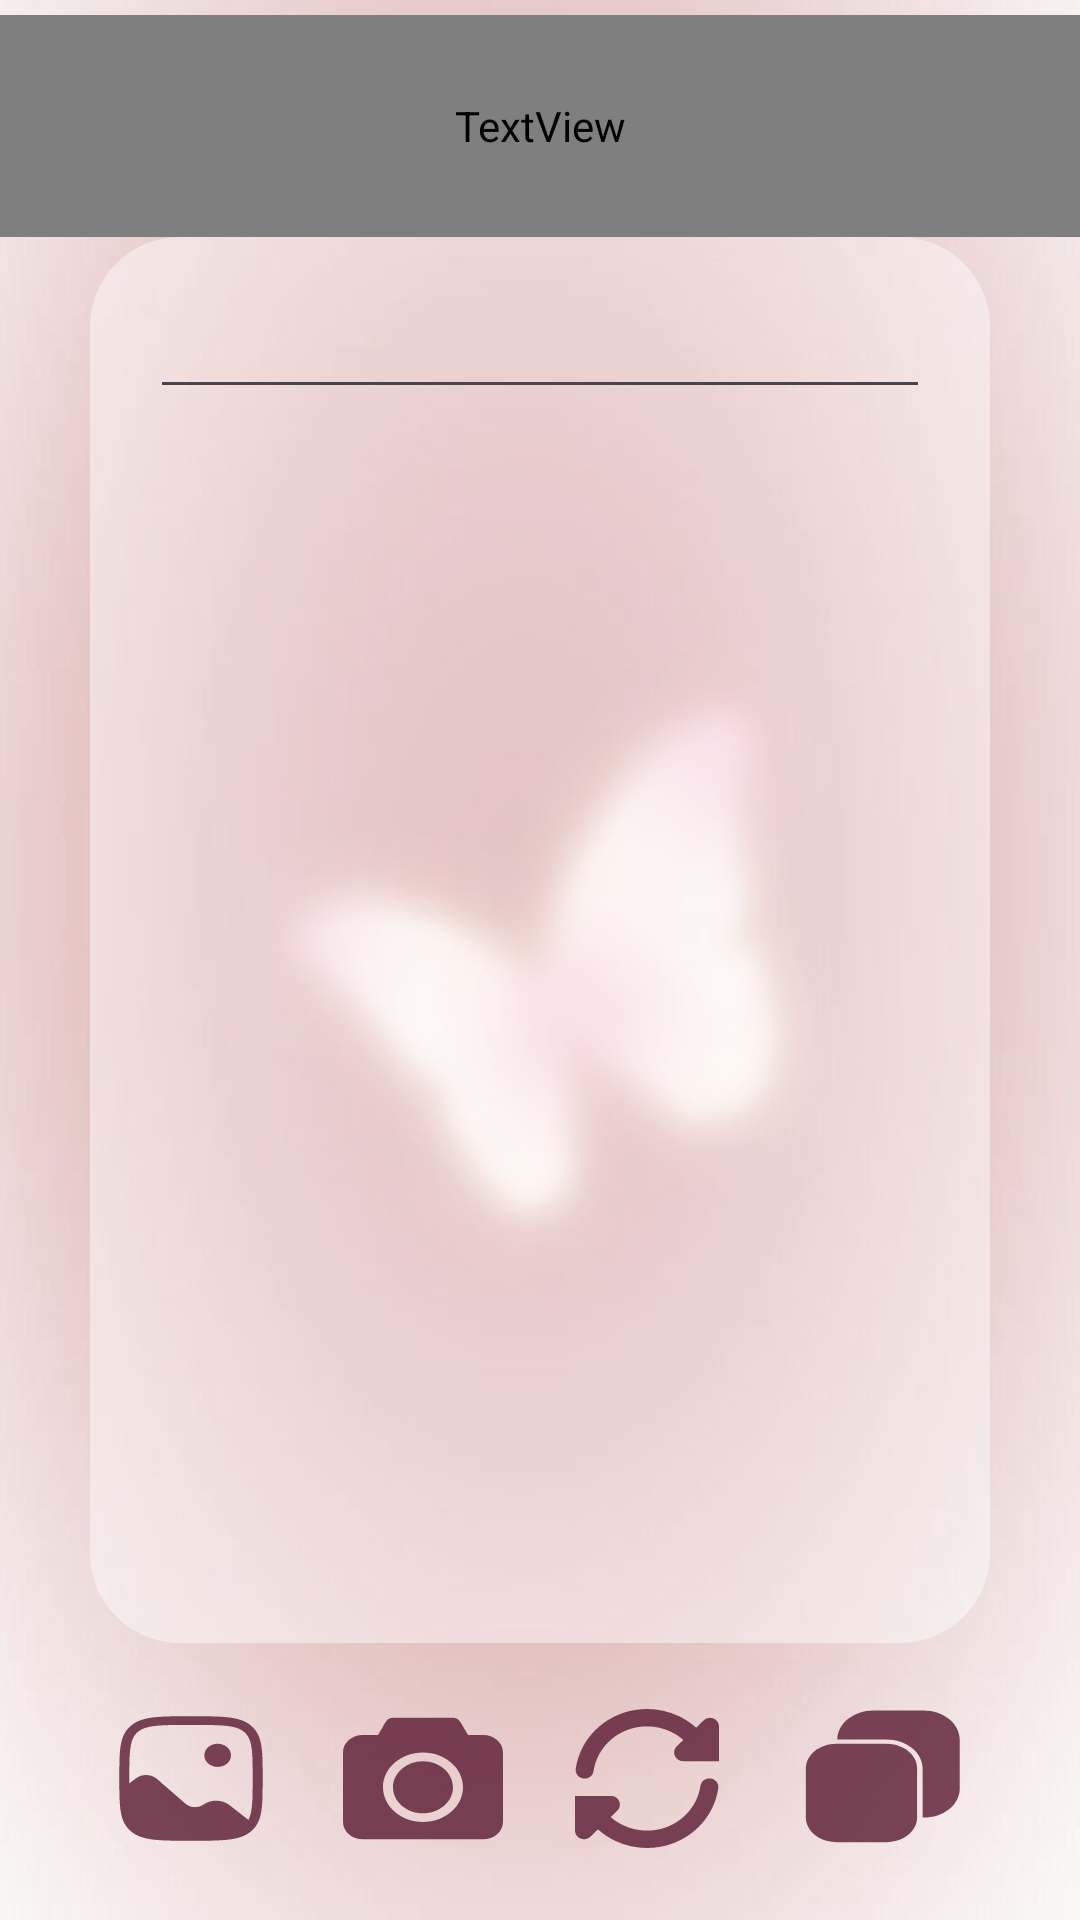

Produce the Android XML layout that renders to this screen, including the resource entries it uses.
<!-- AndroidManifest.xml: application theme Theme.PicText -->
<!-- res/layout/activity_pic_text.xml -->
<?xml version="1.0" encoding="utf-8"?>
<LinearLayout xmlns:android="http://schemas.android.com/apk/res/android"
    xmlns:app="http://schemas.android.com/apk/res-auto"
    xmlns:tools="http://schemas.android.com/tools"
    android:id="@+id/main"
    android:orientation="vertical"
    android:weightSum="8"
    android:background="@drawable/img_3"
    android:layout_width="match_parent"
    android:layout_height="match_parent"
    tools:context=".PicTextActivity">

    <TextView
        android:text="PicText"
        android:gravity="center"
        android:textStyle="bold|italic"
        android:textFontWeight="1600"
        android:layout_marginTop="5dp"
        android:textColor="@color/cherry"
        android:textSize="40dp"
        android:fontFamily="sans-serif-medium"
        android:textAlignment="center"
        android:layout_width="match_parent"
        android:layout_height="0dp"
        android:layout_weight="0.95"
        ></TextView>

    <ScrollView
        android:id="@+id/scrollView"
        android:layout_width="match_parent"
        android:layout_height="0dp"
        android:layout_marginLeft="30dp"
        android:background="@drawable/text_box"
        android:layout_marginBottom="10dp"
        android:padding="20dp"
        android:paddingTop="30dp"
        android:paddingBottom="30dp"
        android:scrollbars="none"
        android:layout_marginRight="30dp"
        android:layout_weight="6">

        <EditText
            android:id="@+id/tvImageText"
            android:editable="false"
            android:textSize="15dp"
            android:textColor="#916B6B"
            android:layout_width="match_parent"
            android:layout_height="match_parent"></EditText>

    </ScrollView>


    <LinearLayout
        android:layout_width="match_parent"
        android:layout_height="0dp"
        android:layout_weight="0.9"
        android:alpha="0.8"
        android:layout_marginLeft="25dp"
        android:layout_marginRight="25dp"
        android:orientation="horizontal"
        android:weightSum="4"
        >

        <Button
            android:id="@+id/btGallery"
            android:layout_width="0dp"
            style="@style/image_button"
            android:background="@drawable/gallery"
            android:layout_height="match_parent"
            android:layout_weight="1"
            ></Button>

        <Button
            android:id="@+id/btCamera"
            android:background="@drawable/camera"
            android:layout_width="0dp"
            android:layout_marginRight="13dp"
            style="@style/image_button"
            android:layout_height="match_parent"
            android:layout_weight="1"
            ></Button>

        <Button
            android:id="@+id/btRetake"
            android:background="@drawable/retry"
            android:layout_width="0dp"
            style="@style/image_button"
            android:layout_marginLeft="13dp"
            android:layout_marginTop="15dp"
            android:layout_marginBottom="15dp"
            android:layout_height="match_parent"
            android:layout_weight="0.9">
        </Button>

        <Button
            android:id="@+id/btCopy"
            android:background="@drawable/clip"
            android:layout_width="0dp"
            android:layout_marginLeft="7dp"
            style="@style/image_button"
            android:layout_height="match_parent"
            android:layout_weight="1.1">
        </Button>

    </LinearLayout>

</LinearLayout>
<!-- resources referenced by this layout -->
<resources>
  <color name="cherry">#5A1A32</color>
  <!-- drawable camera (drawable) -->
  <vector xmlns:android="http://schemas.android.com/apk/res/android"
      android:width="800dp"
      android:height="800dp"
      android:viewportWidth="32"
      android:viewportHeight="32">
    <path
        android:pathData="M28,6L25,6L24,4C23.411,2.837 23.104,2 22,2L10,2C8.896,2 8.53,2.954 8,4L7,6L4,6C1.791,6 0,7.791 0,10L0,26C0,28.209 1.791,30 4,30L28,30C30.209,30 32,28.209 32,26L32,10C32,7.791 30.209,6 28,6ZM16,26C11.582,26 8,22.418 8,18C8,13.582 11.582,10 16,10C20.418,10 24,13.582 24,18C24,22.418 20.418,26 16,26ZM16,12C12.687,12 10,14.687 10,18C10,21.313 12.687,24 16,24C19.313,24 22,21.313 22,18C22,14.687 19.313,12 16,12L16,12Z"
        android:strokeWidth="1"
        android:fillColor="@color/cherry"
        android:fillType="evenOdd"
        android:strokeColor="#00000000"/>
  </vector>
  <!-- drawable clip (drawable) -->
  <vector xmlns:android="http://schemas.android.com/apk/res/android"
      android:width="800dp"
      android:height="800dp"
      android:viewportWidth="24"
      android:viewportHeight="24">
    <path
        android:pathData="M11.167,0.25C8.437,0.25 6.25,2.503 6.25,5.25H12.833C15.563,5.25 17.75,7.503 17.75,10.25V18.75H17.833C20.563,18.75 22.75,16.497 22.75,13.75V5.25C22.75,2.503 20.563,0.25 17.833,0.25H11.167Z"
        android:fillColor="@color/cherry"
        android:fillType="evenOdd"/>
    <path
        android:pathData="M2,10.25C2,7.903 3.865,6 6.167,6H12.833C15.134,6 17,7.903 17,10.25V18.75C17,21.097 15.134,23 12.833,23H6.167C3.865,23 2,21.097 2,18.75V10.25Z"
        android:fillColor="@color/cherry"/>
  </vector>
  <!-- drawable retry (drawable) -->
  <vector xmlns:android="http://schemas.android.com/apk/res/android"
      android:width="800dp"
      android:height="800dp"
      android:viewportWidth="16"
      android:viewportHeight="16">
    <path
        android:pathData="M14.955,7.986L15.071,7.996C15.618,8.073 15.998,8.58 15.92,9.126C15.683,10.798 14.922,12.352 13.747,13.565C12.572,14.778 11.043,15.589 9.38,15.88C7.716,16.171 6.003,15.929 4.486,15.187C3.773,14.839 3.121,14.388 2.547,13.854L1.707,14.694C1.077,15.324 0,14.878 0,13.987L0,10L3.987,10C4.878,10 5.324,11.077 4.694,11.707L3.963,12.438C4.38,12.818 4.852,13.139 5.365,13.39C6.503,13.947 7.787,14.128 9.035,13.91C10.283,13.692 11.429,13.084 12.31,12.174C13.191,11.264 13.762,10.099 13.94,8.845C14.018,8.298 14.524,7.918 15.071,7.996L14.955,7.986ZM11.514,0.813C12.228,1.162 12.881,1.613 13.456,2.149L14.293,1.312C14.923,0.682 16,1.128 16,2.019L16,6L12.019,6C11.128,6 10.682,4.923 11.312,4.293L12.04,3.564C11.622,3.183 11.15,2.861 10.635,2.61C9.497,2.053 8.213,1.871 6.965,2.09C5.717,2.308 4.571,2.916 3.69,3.826C2.809,4.736 2.238,5.901 2.06,7.155C1.982,7.702 1.476,8.082 0.929,8.004C0.382,7.927 0.002,7.42 0.08,6.874C0.317,5.202 1.078,3.648 2.253,2.435C3.428,1.221 4.957,0.411 6.62,0.12C8.283,-0.171 9.997,0.071 11.514,0.813Z"
        android:fillColor="@color/cherry"/>
  </vector>
  <!-- drawable text_box (drawable) -->
  <?xml version="1.0" encoding="utf-8"?>
  <shape xmlns:android="http://schemas.android.com/apk/res/android"
      android:shape="rectangle">
  
      <gradient
          android:startColor="#70FFFFFF"
          android:endColor="#70FFFFFF"
          ></gradient>
  
      <corners
          android:radius="30dp"
          ></corners>
  
  </shape>
  <style name="image_button">
          <item name="android:padding">10dp</item>
          <item name="android:layout_margin">12dp</item>
      </style>
  <style name="Theme.PicText" parent="Base.Theme.PicText" />
  <style name="Base.Theme.PicText" parent="Theme.Material3.DayNight.NoActionBar">
          
          
      </style>
</resources>
